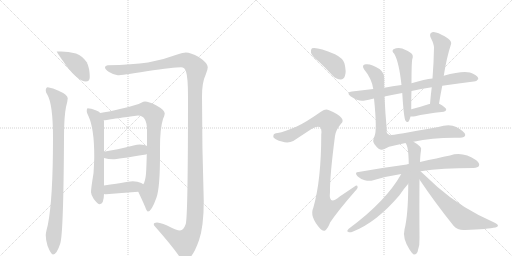
t = 0.00 s
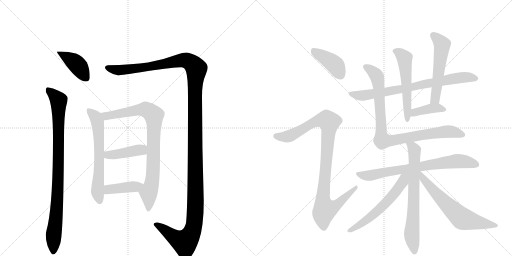
t = 2.91 s
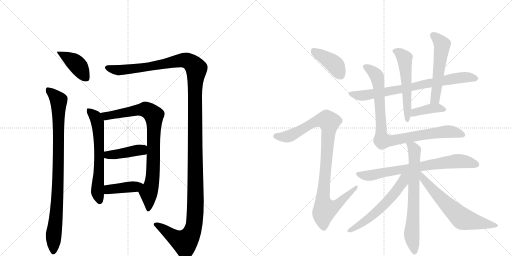
t = 5.81 s
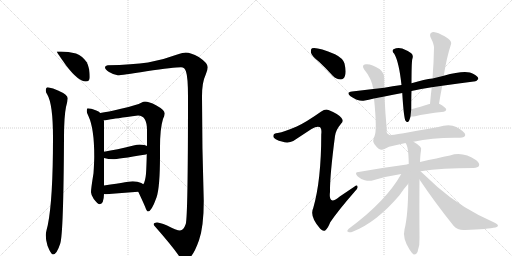
t = 8.72 s
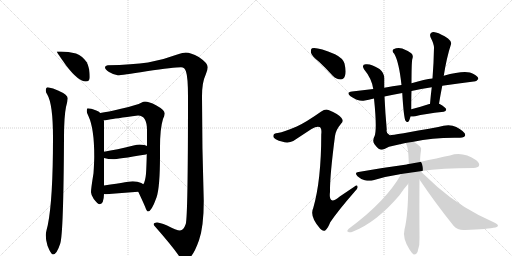
t = 11.63 s
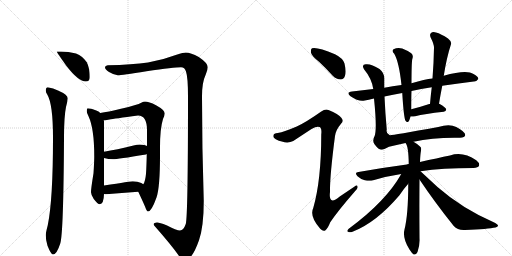
t = 14.53 s

The animated SVG that drew these frames (rendered in a browser with its animation timeline set to each time). Animation: 18 CSS @keyframes rules; one cycle of 14.53 s.

<svg version="1.1" viewBox="0 0 2048 1024" xmlns="http://www.w3.org/2000/svg">
  <g stroke="lightgray" stroke-dasharray="1,1" stroke-width="1" transform="scale(4, 4)">
    <line x1="0" y1="0" x2="256" y2="256"></line>
    <line x1="256" y1="0" x2="0" y2="256"></line>
    <line x1="128" y1="0" x2="128" y2="256"></line>
    <line x1="0" y1="128" x2="256" y2="128"></line>
    <line x1="256" y1="0" x2="512" y2="256"></line>
    <line x1="512" y1="0" x2="256" y2="256"></line>
    <line x1="384" y1="0" x2="384" y2="256"></line>
    <line x1="256" y1="128" x2="512" y2="128"></line>
  </g>
<g transform="scale(1, -1) translate(0, -850)">
   <style type="text/css">
    @keyframes keyframes0 {
      from {
       stroke: black;
       stroke-dashoffset: 408;
       stroke-width: 128;
       }
       57% {
       animation-timing-function: step-end;
       stroke: black;
       stroke-dashoffset: 0;
       stroke-width: 128;
       }
       to {
       stroke: black;
       stroke-width: 1024;
       }
       }
       #make-me-a-hanzi-animation-0 {
         animation: keyframes0 0.582031s both;
         animation-delay: 0.000000s;
         animation-timing-function: linear;
       }
    @keyframes keyframes1 {
      from {
       stroke: black;
       stroke-dashoffset: 920;
       stroke-width: 128;
       }
       75% {
       animation-timing-function: step-end;
       stroke: black;
       stroke-dashoffset: 0;
       stroke-width: 128;
       }
       to {
       stroke: black;
       stroke-width: 1024;
       }
       }
       #make-me-a-hanzi-animation-1 {
         animation: keyframes1 0.998698s both;
         animation-delay: 0.582031s;
         animation-timing-function: linear;
       }
    @keyframes keyframes2 {
      from {
       stroke: black;
       stroke-dashoffset: 1471;
       stroke-width: 128;
       }
       83% {
       animation-timing-function: step-end;
       stroke: black;
       stroke-dashoffset: 0;
       stroke-width: 128;
       }
       to {
       stroke: black;
       stroke-width: 1024;
       }
       }
       #make-me-a-hanzi-animation-2 {
         animation: keyframes2 1.447103s both;
         animation-delay: 1.580729s;
         animation-timing-function: linear;
       }
    @keyframes keyframes3 {
      from {
       stroke: black;
       stroke-dashoffset: 635;
       stroke-width: 128;
       }
       67% {
       animation-timing-function: step-end;
       stroke: black;
       stroke-dashoffset: 0;
       stroke-width: 128;
       }
       to {
       stroke: black;
       stroke-width: 1024;
       }
       }
       #make-me-a-hanzi-animation-3 {
         animation: keyframes3 0.766764s both;
         animation-delay: 3.027832s;
         animation-timing-function: linear;
       }
    @keyframes keyframes4 {
      from {
       stroke: black;
       stroke-dashoffset: 856;
       stroke-width: 128;
       }
       74% {
       animation-timing-function: step-end;
       stroke: black;
       stroke-dashoffset: 0;
       stroke-width: 128;
       }
       to {
       stroke: black;
       stroke-width: 1024;
       }
       }
       #make-me-a-hanzi-animation-4 {
         animation: keyframes4 0.946615s both;
         animation-delay: 3.794596s;
         animation-timing-function: linear;
       }
    @keyframes keyframes5 {
      from {
       stroke: black;
       stroke-dashoffset: 420;
       stroke-width: 128;
       }
       58% {
       animation-timing-function: step-end;
       stroke: black;
       stroke-dashoffset: 0;
       stroke-width: 128;
       }
       to {
       stroke: black;
       stroke-width: 1024;
       }
       }
       #make-me-a-hanzi-animation-5 {
         animation: keyframes5 0.591797s both;
         animation-delay: 4.741211s;
         animation-timing-function: linear;
       }
    @keyframes keyframes6 {
      from {
       stroke: black;
       stroke-dashoffset: 407;
       stroke-width: 128;
       }
       57% {
       animation-timing-function: step-end;
       stroke: black;
       stroke-dashoffset: 0;
       stroke-width: 128;
       }
       to {
       stroke: black;
       stroke-width: 1024;
       }
       }
       #make-me-a-hanzi-animation-6 {
         animation: keyframes6 0.581217s both;
         animation-delay: 5.333008s;
         animation-timing-function: linear;
       }
    @keyframes keyframes7 {
      from {
       stroke: black;
       stroke-dashoffset: 407;
       stroke-width: 128;
       }
       57% {
       animation-timing-function: step-end;
       stroke: black;
       stroke-dashoffset: 0;
       stroke-width: 128;
       }
       to {
       stroke: black;
       stroke-width: 1024;
       }
       }
       #make-me-a-hanzi-animation-7 {
         animation: keyframes7 0.581217s both;
         animation-delay: 5.914225s;
         animation-timing-function: linear;
       }
    @keyframes keyframes8 {
      from {
       stroke: black;
       stroke-dashoffset: 988;
       stroke-width: 128;
       }
       76% {
       animation-timing-function: step-end;
       stroke: black;
       stroke-dashoffset: 0;
       stroke-width: 128;
       }
       to {
       stroke: black;
       stroke-width: 1024;
       }
       }
       #make-me-a-hanzi-animation-8 {
         animation: keyframes8 1.054036s both;
         animation-delay: 6.495443s;
         animation-timing-function: linear;
       }
    @keyframes keyframes9 {
      from {
       stroke: black;
       stroke-dashoffset: 762;
       stroke-width: 128;
       }
       71% {
       animation-timing-function: step-end;
       stroke: black;
       stroke-dashoffset: 0;
       stroke-width: 128;
       }
       to {
       stroke: black;
       stroke-width: 1024;
       }
       }
       #make-me-a-hanzi-animation-9 {
         animation: keyframes9 0.870117s both;
         animation-delay: 7.549479s;
         animation-timing-function: linear;
       }
    @keyframes keyframes10 {
      from {
       stroke: black;
       stroke-dashoffset: 549;
       stroke-width: 128;
       }
       64% {
       animation-timing-function: step-end;
       stroke: black;
       stroke-dashoffset: 0;
       stroke-width: 128;
       }
       to {
       stroke: black;
       stroke-width: 1024;
       }
       }
       #make-me-a-hanzi-animation-10 {
         animation: keyframes10 0.696777s both;
         animation-delay: 8.419596s;
         animation-timing-function: linear;
       }
    @keyframes keyframes11 {
      from {
       stroke: black;
       stroke-dashoffset: 544;
       stroke-width: 128;
       }
       64% {
       animation-timing-function: step-end;
       stroke: black;
       stroke-dashoffset: 0;
       stroke-width: 128;
       }
       to {
       stroke: black;
       stroke-width: 1024;
       }
       }
       #make-me-a-hanzi-animation-11 {
         animation: keyframes11 0.692708s both;
         animation-delay: 9.116374s;
         animation-timing-function: linear;
       }
    @keyframes keyframes12 {
      from {
       stroke: black;
       stroke-dashoffset: 393;
       stroke-width: 128;
       }
       56% {
       animation-timing-function: step-end;
       stroke: black;
       stroke-dashoffset: 0;
       stroke-width: 128;
       }
       to {
       stroke: black;
       stroke-width: 1024;
       }
       }
       #make-me-a-hanzi-animation-12 {
         animation: keyframes12 0.569824s both;
         animation-delay: 9.809082s;
         animation-timing-function: linear;
       }
    @keyframes keyframes13 {
      from {
       stroke: black;
       stroke-dashoffset: 899;
       stroke-width: 128;
       }
       75% {
       animation-timing-function: step-end;
       stroke: black;
       stroke-dashoffset: 0;
       stroke-width: 128;
       }
       to {
       stroke: black;
       stroke-width: 1024;
       }
       }
       #make-me-a-hanzi-animation-13 {
         animation: keyframes13 0.981608s both;
         animation-delay: 10.378906s;
         animation-timing-function: linear;
       }
    @keyframes keyframes14 {
      from {
       stroke: black;
       stroke-dashoffset: 737;
       stroke-width: 128;
       }
       71% {
       animation-timing-function: step-end;
       stroke: black;
       stroke-dashoffset: 0;
       stroke-width: 128;
       }
       to {
       stroke: black;
       stroke-width: 1024;
       }
       }
       #make-me-a-hanzi-animation-14 {
         animation: keyframes14 0.849772s both;
         animation-delay: 11.360514s;
         animation-timing-function: linear;
       }
    @keyframes keyframes15 {
      from {
       stroke: black;
       stroke-dashoffset: 706;
       stroke-width: 128;
       }
       70% {
       animation-timing-function: step-end;
       stroke: black;
       stroke-dashoffset: 0;
       stroke-width: 128;
       }
       to {
       stroke: black;
       stroke-width: 1024;
       }
       }
       #make-me-a-hanzi-animation-15 {
         animation: keyframes15 0.824544s both;
         animation-delay: 12.210286s;
         animation-timing-function: linear;
       }
    @keyframes keyframes16 {
      from {
       stroke: black;
       stroke-dashoffset: 581;
       stroke-width: 128;
       }
       65% {
       animation-timing-function: step-end;
       stroke: black;
       stroke-dashoffset: 0;
       stroke-width: 128;
       }
       to {
       stroke: black;
       stroke-width: 1024;
       }
       }
       #make-me-a-hanzi-animation-16 {
         animation: keyframes16 0.722819s both;
         animation-delay: 13.034831s;
         animation-timing-function: linear;
       }
    @keyframes keyframes17 {
      from {
       stroke: black;
       stroke-dashoffset: 646;
       stroke-width: 128;
       }
       68% {
       animation-timing-function: step-end;
       stroke: black;
       stroke-dashoffset: 0;
       stroke-width: 128;
       }
       to {
       stroke: black;
       stroke-width: 1024;
       }
       }
       #make-me-a-hanzi-animation-17 {
         animation: keyframes17 0.775716s both;
         animation-delay: 13.757650s;
         animation-timing-function: linear;
       }
</style>
<path d="M 244 644 L 227 644 Q 227 641 266 586 Q 314 524 343 524 Q 359 524 359 541 Q 359 578 347 601 Q 331 625 304 636 Q 273 644 244 644 Z" fill="lightgray"></path> 
<path d="M 191 501 Q 183 500 183 488 Q 183 481 189 472 Q 212 434 212 299 Q 212 51 191 -51 Q 183 -81 183 -91 Q 183 -111 190 -133 Q 204 -168 212 -168 Q 227 -168 241 -124 Q 254 -84 256 299 Q 256 384 264 422 Q 270 443 271 457 Q 271 471 232 488 Q 213 498 191 501 Z" fill="lightgray"></path> 
<path d="M 743 640 Q 734 640 706 631 Q 648 609 592 600 Q 530 591 431 589 Q 420 588 420 581 Q 420 572 436 562 Q 456 550 471 549 Q 486 549 586 565 Q 697 581 724 581 Q 739 581 744 564 Q 752 540 752 465 Q 752 -17 743 -46 Q 734 -72 720 -72 Q 707 -72 666 -51 Q 639 -40 628 -40 Q 615 -40 615 -47 Q 615 -52 621 -57 Q 686 -131 714 -171 Q 729 -191 739 -191 Q 768 -191 796 -111 Q 815 -56 815 46 Q 808 259 808 465 Q 808 521 823 552 Q 831 571 831 581 Q 831 598 795 622 Q 763 640 743 640 Z" fill="lightgray"></path> 
<path d="M 351 417 Q 347 417 347 404 Q 347 400 354 385 Q 377 336 377 225 Q 377 203 374 157 Q 364 96 364 81 Q 364 71 375 54 Q 391 33 399 33 Q 415 33 416 74 L 416 108 L 416 218 L 416 243 L 416 365 Q 416 366 415 369 L 401 398 Q 395 406 385 408 Q 362 417 351 417 Z" fill="lightgray"></path> 
<path d="M 553 83 Q 571 45 580 24 Q 587 4 592 4 Q 606 4 626 60 Q 640 101 640 227 L 640 260 Q 640 336 652 374 Q 659 390 659 396 Q 659 410 624 429 Q 595 444 580 444 Q 574 444 565 439 Q 551 431 484 415 Q 431 402 401 398 C 371 393 385 366 415 369 L 420 369 Q 426 369 438 372 Q 455 375 552 388 Q 588 388 588 329 L 588 266 L 587 234 Q 586 183 584 155 Q 581 123 573 113 C 562 85 549 92 553 83 Z" fill="lightgray"></path> 
<path d="M 416 218 Q 434 213 452 213 Q 469 213 584 232 Q 586 233 587 234 C 614 246 615 254 588 266 Q 580 271 559 272 Q 549 272 534 268 Q 466 251 416 243 C 386 238 387 225 416 218 Z" fill="lightgray"></path> 
<path d="M 416 74 Q 420 73 424 73 Q 486 78 553 83 C 583 85 598 96 573 113 Q 571 115 565 118 Q 551 125 531 125 Q 526 125 416 108 C 386 103 386 79 416 74 Z" fill="lightgray"></path> 
<path d="M 1276 603 Q 1303 578 1331 547 Q 1346 532 1363 532 Q 1375 532 1380 547 Q 1386 563 1378 596 Q 1372 617 1340 633 Q 1267 664 1248 657 Q 1242 653 1244 639 Q 1247 626 1276 603 Z" fill="lightgray"></path> 
<path d="M 1187 344 Q 1138 323 1111 318 Q 1095 317 1094 309 Q 1090 300 1103 293 Q 1146 272 1173 286 L 1246 334 Q 1268 347 1278 342 Q 1288 338 1285 312 Q 1285 129 1253 18 Q 1237 -15 1281 -65 Q 1293 -78 1302 -71 Q 1311 -64 1321 -39 Q 1352 7 1420 85 Q 1433 97 1430 104 Q 1429 113 1417 103 L 1359 64 Q 1313 25 1320 82 Q 1319 146 1340 306 Q 1343 330 1364 355 Q 1376 365 1366 378 Q 1354 394 1314 410 Q 1302 416 1285 404 Q 1224 361 1187 344 Z" fill="lightgray"></path> 
<path d="M 1538 464 Q 1571 471 1609 478 L 1646 486 Q 1683 495 1727 501 L 1769 507 Q 1836 517 1895 524 Q 1905 523 1913 534 Q 1914 544 1894 554 Q 1867 573 1775 547 L 1730 536 Q 1700 533 1646 517 L 1606 510 Q 1570 506 1537 499 L 1493 494 Q 1451 490 1408 484 Q 1383 481 1402 465 Q 1433 444 1454 447 Q 1475 451 1496 456 L 1538 464 Z" fill="lightgray"></path> 
<path d="M 1609 478 Q 1615 379 1622 367 Q 1628 358 1634 364 Q 1637 367 1642 384 L 1645 413 Q 1645 471 1646 486 L 1646 517 Q 1646 596 1649 613 Q 1655 629 1645 637 Q 1632 647 1609 656 Q 1591 662 1574 653 Q 1565 646 1577 635 Q 1596 602 1606 510 L 1609 478 Z" fill="lightgray"></path> 
<path d="M 1756 435 Q 1762 472 1769 507 L 1775 547 Q 1787 622 1804 673 Q 1808 683 1792 696 Q 1764 715 1744 720 Q 1731 724 1724 718 Q 1717 712 1723 699 Q 1736 674 1736 659 Q 1735 601 1730 536 L 1727 501 Q 1723 470 1720 434 C 1717 404 1751 405 1756 435 Z" fill="lightgray"></path> 
<path d="M 1642 384 Q 1649 383 1661 385 Q 1697 395 1775 403 Q 1784 404 1785 412 Q 1785 419 1757 435 L 1756 435 C 1751 437 1750 437 1720 434 Q 1719 435 1717 434 Q 1678 421 1645 413 C 1616 406 1612 386 1642 384 Z" fill="lightgray"></path> 
<path d="M 1654 283 Q 1735 301 1837 299 Q 1859 298 1861 310 Q 1861 323 1825 342 Q 1798 357 1753 342 Q 1567 308 1560 309 Q 1559 310 1558 310 Q 1543 316 1547 332 Q 1541 396 1538 464 L 1537 499 L 1537 534 Q 1538 558 1518 574 Q 1484 596 1463 593 Q 1445 592 1456 573 Q 1487 536 1493 494 L 1496 456 Q 1509 330 1498 305 Q 1488 287 1498 273 Q 1514 251 1527 251 Q 1534 251 1556 263 Q 1584 270 1622 278 L 1654 283 Z" fill="lightgray"></path> 
<path d="M 1682 165 Q 1769 178 1894 178 Q 1912 179 1916 187 Q 1920 197 1905 209 Q 1851 246 1800 228 Q 1751 218 1680 202 L 1635 194 Q 1631 194 1629 193 Q 1628 193 1627 192 Q 1536 180 1434 162 Q 1416 161 1430 145 Q 1443 133 1459 129 Q 1478 125 1493 129 Q 1545 145 1605 154 L 1682 165 Z" fill="lightgray"></path> 
<path d="M 1680 202 Q 1681 232 1684 247 Q 1687 259 1680 264 Q 1667 276 1654 283 C 1629 299 1609 305 1622 278 Q 1634 266 1635 194 L 1633 115 Q 1633 -8 1618 -68 Q 1609 -102 1638 -148 Q 1648 -164 1655 -168 Q 1665 -169 1670 -158 Q 1680 -130 1678 -102 Q 1677 25 1678 132 L 1680 202 Z" fill="lightgray"></path> 
<path d="M 1605 154 Q 1544 45 1395 -65 Q 1385 -75 1392 -77 Q 1399 -81 1410 -77 Q 1504 -41 1597 68 Q 1615 95 1633 115 C 1673 161 1626 190 1605 154 Z" fill="lightgray"></path> 
<path d="M 1678 132 Q 1738 42 1815 -54 Q 1831 -72 1860 -70 Q 1953 -66 1982 -60 Q 1991 -57 1992 -53 Q 1993 -49 1981 -42 Q 1849 15 1750 102 L 1682 165 C 1660 185 1653 170 1678 132 Z" fill="lightgray"></path> 
      <clipPath id="make-me-a-hanzi-clip-0">
      <path d="M 244 644 L 227 644 Q 227 641 266 586 Q 314 524 343 524 Q 359 524 359 541 Q 359 578 347 601 Q 331 625 304 636 Q 273 644 244 644 Z" fill="lightgray"></path>
      </clipPath>
      <path clip-path="url(#make-me-a-hanzi-clip-0)" d="M 234 639 L 303 597 L 345 539 " fill="none" id="make-me-a-hanzi-animation-0" stroke-dasharray="280 560" stroke-linecap="round"></path>

      <clipPath id="make-me-a-hanzi-clip-1">
      <path d="M 191 501 Q 183 500 183 488 Q 183 481 189 472 Q 212 434 212 299 Q 212 51 191 -51 Q 183 -81 183 -91 Q 183 -111 190 -133 Q 204 -168 212 -168 Q 227 -168 241 -124 Q 254 -84 256 299 Q 256 384 264 422 Q 270 443 271 457 Q 271 471 232 488 Q 213 498 191 501 Z" fill="lightgray"></path>
      </clipPath>
      <path clip-path="url(#make-me-a-hanzi-clip-1)" d="M 196 489 L 228 457 L 235 437 L 234 158 L 213 -160 " fill="none" id="make-me-a-hanzi-animation-1" stroke-dasharray="792 1584" stroke-linecap="round"></path>

      <clipPath id="make-me-a-hanzi-clip-2">
      <path d="M 743 640 Q 734 640 706 631 Q 648 609 592 600 Q 530 591 431 589 Q 420 588 420 581 Q 420 572 436 562 Q 456 550 471 549 Q 486 549 586 565 Q 697 581 724 581 Q 739 581 744 564 Q 752 540 752 465 Q 752 -17 743 -46 Q 734 -72 720 -72 Q 707 -72 666 -51 Q 639 -40 628 -40 Q 615 -40 615 -47 Q 615 -52 621 -57 Q 686 -131 714 -171 Q 729 -191 739 -191 Q 768 -191 796 -111 Q 815 -56 815 46 Q 808 259 808 465 Q 808 521 823 552 Q 831 571 831 581 Q 831 598 795 622 Q 763 640 743 640 Z" fill="lightgray"></path>
      </clipPath>
      <path clip-path="url(#make-me-a-hanzi-clip-2)" d="M 429 580 L 450 572 L 512 572 L 596 581 L 736 609 L 760 602 L 786 575 L 778 450 L 782 18 L 774 -61 L 752 -107 L 737 -119 L 708 -106 L 624 -48 " fill="none" id="make-me-a-hanzi-animation-2" stroke-dasharray="1343 2686" stroke-linecap="round"></path>

      <clipPath id="make-me-a-hanzi-clip-3">
      <path d="M 351 417 Q 347 417 347 404 Q 347 400 354 385 Q 377 336 377 225 Q 377 203 374 157 Q 364 96 364 81 Q 364 71 375 54 Q 391 33 399 33 Q 415 33 416 74 L 416 108 L 416 218 L 416 243 L 416 365 Q 416 366 415 369 L 401 398 Q 395 406 385 408 Q 362 417 351 417 Z" fill="lightgray"></path>
      </clipPath>
      <path clip-path="url(#make-me-a-hanzi-clip-3)" d="M 354 409 L 382 383 L 391 353 L 397 224 L 390 84 L 399 45 " fill="none" id="make-me-a-hanzi-animation-3" stroke-dasharray="507 1014" stroke-linecap="round"></path>

      <clipPath id="make-me-a-hanzi-clip-4">
      <path d="M 553 83 Q 571 45 580 24 Q 587 4 592 4 Q 606 4 626 60 Q 640 101 640 227 L 640 260 Q 640 336 652 374 Q 659 390 659 396 Q 659 410 624 429 Q 595 444 580 444 Q 574 444 565 439 Q 551 431 484 415 Q 431 402 401 398 C 371 393 385 366 415 369 L 420 369 Q 426 369 438 372 Q 455 375 552 388 Q 588 388 588 329 L 588 266 L 587 234 Q 586 183 584 155 Q 581 123 573 113 C 562 85 549 92 553 83 Z" fill="lightgray"></path>
      </clipPath>
      <path clip-path="url(#make-me-a-hanzi-clip-4)" d="M 407 395 L 429 386 L 582 412 L 615 388 L 612 157 L 606 111 L 594 80 L 593 10 " fill="none" id="make-me-a-hanzi-animation-4" stroke-dasharray="728 1456" stroke-linecap="round"></path>

      <clipPath id="make-me-a-hanzi-clip-5">
      <path d="M 416 218 Q 434 213 452 213 Q 469 213 584 232 Q 586 233 587 234 C 614 246 615 254 588 266 Q 580 271 559 272 Q 549 272 534 268 Q 466 251 416 243 C 386 238 387 225 416 218 Z" fill="lightgray"></path>
      </clipPath>
      <path clip-path="url(#make-me-a-hanzi-clip-5)" d="M 424 237 L 431 230 L 447 230 L 555 250 L 581 240 " fill="none" id="make-me-a-hanzi-animation-5" stroke-dasharray="292 584" stroke-linecap="round"></path>

      <clipPath id="make-me-a-hanzi-clip-6">
      <path d="M 416 74 Q 420 73 424 73 Q 486 78 553 83 C 583 85 598 96 573 113 Q 571 115 565 118 Q 551 125 531 125 Q 526 125 416 108 C 386 103 386 79 416 74 Z" fill="lightgray"></path>
      </clipPath>
      <path clip-path="url(#make-me-a-hanzi-clip-6)" d="M 421 80 L 433 91 L 456 96 L 541 103 L 566 111 " fill="none" id="make-me-a-hanzi-animation-6" stroke-dasharray="279 558" stroke-linecap="round"></path>

      <clipPath id="make-me-a-hanzi-clip-7">
      <path d="M 1276 603 Q 1303 578 1331 547 Q 1346 532 1363 532 Q 1375 532 1380 547 Q 1386 563 1378 596 Q 1372 617 1340 633 Q 1267 664 1248 657 Q 1242 653 1244 639 Q 1247 626 1276 603 Z" fill="lightgray"></path>
      </clipPath>
      <path clip-path="url(#make-me-a-hanzi-clip-7)" d="M 1253 649 L 1340 590 L 1362 550 " fill="none" id="make-me-a-hanzi-animation-7" stroke-dasharray="279 558" stroke-linecap="round"></path>

      <clipPath id="make-me-a-hanzi-clip-8">
      <path d="M 1187 344 Q 1138 323 1111 318 Q 1095 317 1094 309 Q 1090 300 1103 293 Q 1146 272 1173 286 L 1246 334 Q 1268 347 1278 342 Q 1288 338 1285 312 Q 1285 129 1253 18 Q 1237 -15 1281 -65 Q 1293 -78 1302 -71 Q 1311 -64 1321 -39 Q 1352 7 1420 85 Q 1433 97 1430 104 Q 1429 113 1417 103 L 1359 64 Q 1313 25 1320 82 Q 1319 146 1340 306 Q 1343 330 1364 355 Q 1376 365 1366 378 Q 1354 394 1314 410 Q 1302 416 1285 404 Q 1224 361 1187 344 Z" fill="lightgray"></path>
      </clipPath>
      <path clip-path="url(#make-me-a-hanzi-clip-8)" d="M 1106 305 L 1153 304 L 1260 363 L 1307 370 L 1317 356 L 1292 55 L 1295 27 L 1303 13 L 1338 24 L 1424 101 " fill="none" id="make-me-a-hanzi-animation-8" stroke-dasharray="860 1720" stroke-linecap="round"></path>

      <clipPath id="make-me-a-hanzi-clip-9">
      <path d="M 1538 464 Q 1571 471 1609 478 L 1646 486 Q 1683 495 1727 501 L 1769 507 Q 1836 517 1895 524 Q 1905 523 1913 534 Q 1914 544 1894 554 Q 1867 573 1775 547 L 1730 536 Q 1700 533 1646 517 L 1606 510 Q 1570 506 1537 499 L 1493 494 Q 1451 490 1408 484 Q 1383 481 1402 465 Q 1433 444 1454 447 Q 1475 451 1496 456 L 1538 464 Z" fill="lightgray"></path>
      </clipPath>
      <path clip-path="url(#make-me-a-hanzi-clip-9)" d="M 1404 475 L 1457 469 L 1829 538 L 1876 541 L 1903 536 " fill="none" id="make-me-a-hanzi-animation-9" stroke-dasharray="634 1268" stroke-linecap="round"></path>

      <clipPath id="make-me-a-hanzi-clip-10">
      <path d="M 1609 478 Q 1615 379 1622 367 Q 1628 358 1634 364 Q 1637 367 1642 384 L 1645 413 Q 1645 471 1646 486 L 1646 517 Q 1646 596 1649 613 Q 1655 629 1645 637 Q 1632 647 1609 656 Q 1591 662 1574 653 Q 1565 646 1577 635 Q 1596 602 1606 510 L 1609 478 Z" fill="lightgray"></path>
      </clipPath>
      <path clip-path="url(#make-me-a-hanzi-clip-10)" d="M 1581 645 L 1607 631 L 1618 614 L 1626 528 L 1629 371 " fill="none" id="make-me-a-hanzi-animation-10" stroke-dasharray="421 842" stroke-linecap="round"></path>

      <clipPath id="make-me-a-hanzi-clip-11">
      <path d="M 1756 435 Q 1762 472 1769 507 L 1775 547 Q 1787 622 1804 673 Q 1808 683 1792 696 Q 1764 715 1744 720 Q 1731 724 1724 718 Q 1717 712 1723 699 Q 1736 674 1736 659 Q 1735 601 1730 536 L 1727 501 Q 1723 470 1720 434 C 1717 404 1751 405 1756 435 Z" fill="lightgray"></path>
      </clipPath>
      <path clip-path="url(#make-me-a-hanzi-clip-11)" d="M 1733 709 L 1759 684 L 1768 664 L 1742 460 L 1726 441 " fill="none" id="make-me-a-hanzi-animation-11" stroke-dasharray="416 832" stroke-linecap="round"></path>

      <clipPath id="make-me-a-hanzi-clip-12">
      <path d="M 1642 384 Q 1649 383 1661 385 Q 1697 395 1775 403 Q 1784 404 1785 412 Q 1785 419 1757 435 L 1756 435 C 1751 437 1750 437 1720 434 Q 1719 435 1717 434 Q 1678 421 1645 413 C 1616 406 1612 386 1642 384 Z" fill="lightgray"></path>
      </clipPath>
      <path clip-path="url(#make-me-a-hanzi-clip-12)" d="M 1646 391 L 1659 401 L 1719 415 L 1757 418 L 1777 411 " fill="none" id="make-me-a-hanzi-animation-12" stroke-dasharray="265 530" stroke-linecap="round"></path>

      <clipPath id="make-me-a-hanzi-clip-13">
      <path d="M 1654 283 Q 1735 301 1837 299 Q 1859 298 1861 310 Q 1861 323 1825 342 Q 1798 357 1753 342 Q 1567 308 1560 309 Q 1559 310 1558 310 Q 1543 316 1547 332 Q 1541 396 1538 464 L 1537 499 L 1537 534 Q 1538 558 1518 574 Q 1484 596 1463 593 Q 1445 592 1456 573 Q 1487 536 1493 494 L 1496 456 Q 1509 330 1498 305 Q 1488 287 1498 273 Q 1514 251 1527 251 Q 1534 251 1556 263 Q 1584 270 1622 278 L 1654 283 Z" fill="lightgray"></path>
      </clipPath>
      <path clip-path="url(#make-me-a-hanzi-clip-13)" d="M 1462 582 L 1498 558 L 1512 528 L 1529 289 L 1556 286 L 1782 324 L 1823 321 L 1851 311 " fill="none" id="make-me-a-hanzi-animation-13" stroke-dasharray="771 1542" stroke-linecap="round"></path>

      <clipPath id="make-me-a-hanzi-clip-14">
      <path d="M 1682 165 Q 1769 178 1894 178 Q 1912 179 1916 187 Q 1920 197 1905 209 Q 1851 246 1800 228 Q 1751 218 1680 202 L 1635 194 Q 1631 194 1629 193 Q 1628 193 1627 192 Q 1536 180 1434 162 Q 1416 161 1430 145 Q 1443 133 1459 129 Q 1478 125 1493 129 Q 1545 145 1605 154 L 1682 165 Z" fill="lightgray"></path>
      </clipPath>
      <path clip-path="url(#make-me-a-hanzi-clip-14)" d="M 1432 154 L 1484 149 L 1825 206 L 1872 202 L 1906 192 " fill="none" id="make-me-a-hanzi-animation-14" stroke-dasharray="609 1218" stroke-linecap="round"></path>

      <clipPath id="make-me-a-hanzi-clip-15">
      <path d="M 1680 202 Q 1681 232 1684 247 Q 1687 259 1680 264 Q 1667 276 1654 283 C 1629 299 1609 305 1622 278 Q 1634 266 1635 194 L 1633 115 Q 1633 -8 1618 -68 Q 1609 -102 1638 -148 Q 1648 -164 1655 -168 Q 1665 -169 1670 -158 Q 1680 -130 1678 -102 Q 1677 25 1678 132 L 1680 202 Z" fill="lightgray"></path>
      </clipPath>
      <path clip-path="url(#make-me-a-hanzi-clip-15)" d="M 1628 278 L 1650 261 L 1658 245 L 1654 4 L 1647 -79 L 1657 -158 " fill="none" id="make-me-a-hanzi-animation-15" stroke-dasharray="578 1156" stroke-linecap="round"></path>

      <clipPath id="make-me-a-hanzi-clip-16">
      <path d="M 1605 154 Q 1544 45 1395 -65 Q 1385 -75 1392 -77 Q 1399 -81 1410 -77 Q 1504 -41 1597 68 Q 1615 95 1633 115 C 1673 161 1626 190 1605 154 Z" fill="lightgray"></path>
      </clipPath>
      <path clip-path="url(#make-me-a-hanzi-clip-16)" d="M 1628 151 L 1576 74 L 1529 23 L 1482 -19 L 1398 -72 " fill="none" id="make-me-a-hanzi-animation-16" stroke-dasharray="453 906" stroke-linecap="round"></path>

      <clipPath id="make-me-a-hanzi-clip-17">
      <path d="M 1678 132 Q 1738 42 1815 -54 Q 1831 -72 1860 -70 Q 1953 -66 1982 -60 Q 1991 -57 1992 -53 Q 1993 -49 1981 -42 Q 1849 15 1750 102 L 1682 165 C 1660 185 1653 170 1678 132 Z" fill="lightgray"></path>
      </clipPath>
      <path clip-path="url(#make-me-a-hanzi-clip-17)" d="M 1681 159 L 1686 158 L 1693 134 L 1742 78 L 1849 -25 L 1983 -51 " fill="none" id="make-me-a-hanzi-animation-17" stroke-dasharray="518 1036" stroke-linecap="round"></path>

</g>
</svg>
